Run: headless pygame with SDL's dummy video driver; simulated clock (each Clock.tick advances the game by its frame time, no real sleeping); random seed 0; keys injected as events and as key.get_pressed() state; no mouse input.
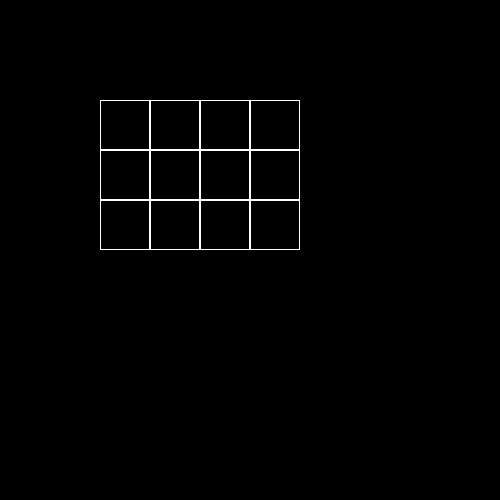
Frame 1 of 4 · flips 1–60 · no input
Frame 2 of 4 · flips 61–180 · tapped SPACE, RETURN · held RIGHT (→), D · screen unchanged from frame 1, image omitted
Frame 3 of 4 · flips 181–300 · held DOWN (↓), S · screen unchanged from frame 2, image omitted
Frame 4 of 4 · flips 301–420 · held LEFT (←), A, UP (↑), W · screen unchanged from frame 3, image omitted

The pygame program that drew these frames:

import pygame


class Board:
    # создание поля
    def __init__(self, width, height):
        self.width = width
        self.height = height
        self.board = [[0] * width for _ in range(height)]
        # значения по умолчанию
        self.left = 10
        self.top = 10
        self.cell_size = 30

    # настройка внешнего вида
    def set_view(self, left, top, cell_size):
        self.left = left
        self.top = top
        self.cell_size = cell_size

    def get_click(self, mouse_pos):
        cell = self.get_cell(mouse_pos)
        self.on_click(self, cell)

    def render(self):
        for i in range(self.height):
            for j in range(self.width):
                rect = (self.left + self.cell_size * j,
                        self.top + self.cell_size * i,
                        self.cell_size,
                        self.cell_size)
                pygame.draw.rect(screen, (255, 255, 255), rect, 1)


pygame.init()
size = width, height = 500, 500
screen = pygame.display.set_mode(size)
board = Board(4, 3)
board.set_view(100, 100, 50)
running = True
while running:
    for event in pygame.event.get():
        if event.type == pygame.QUIT:
            running = False
    screen.fill((0, 0, 0))
    board.render()
    pygame.display.flip()
